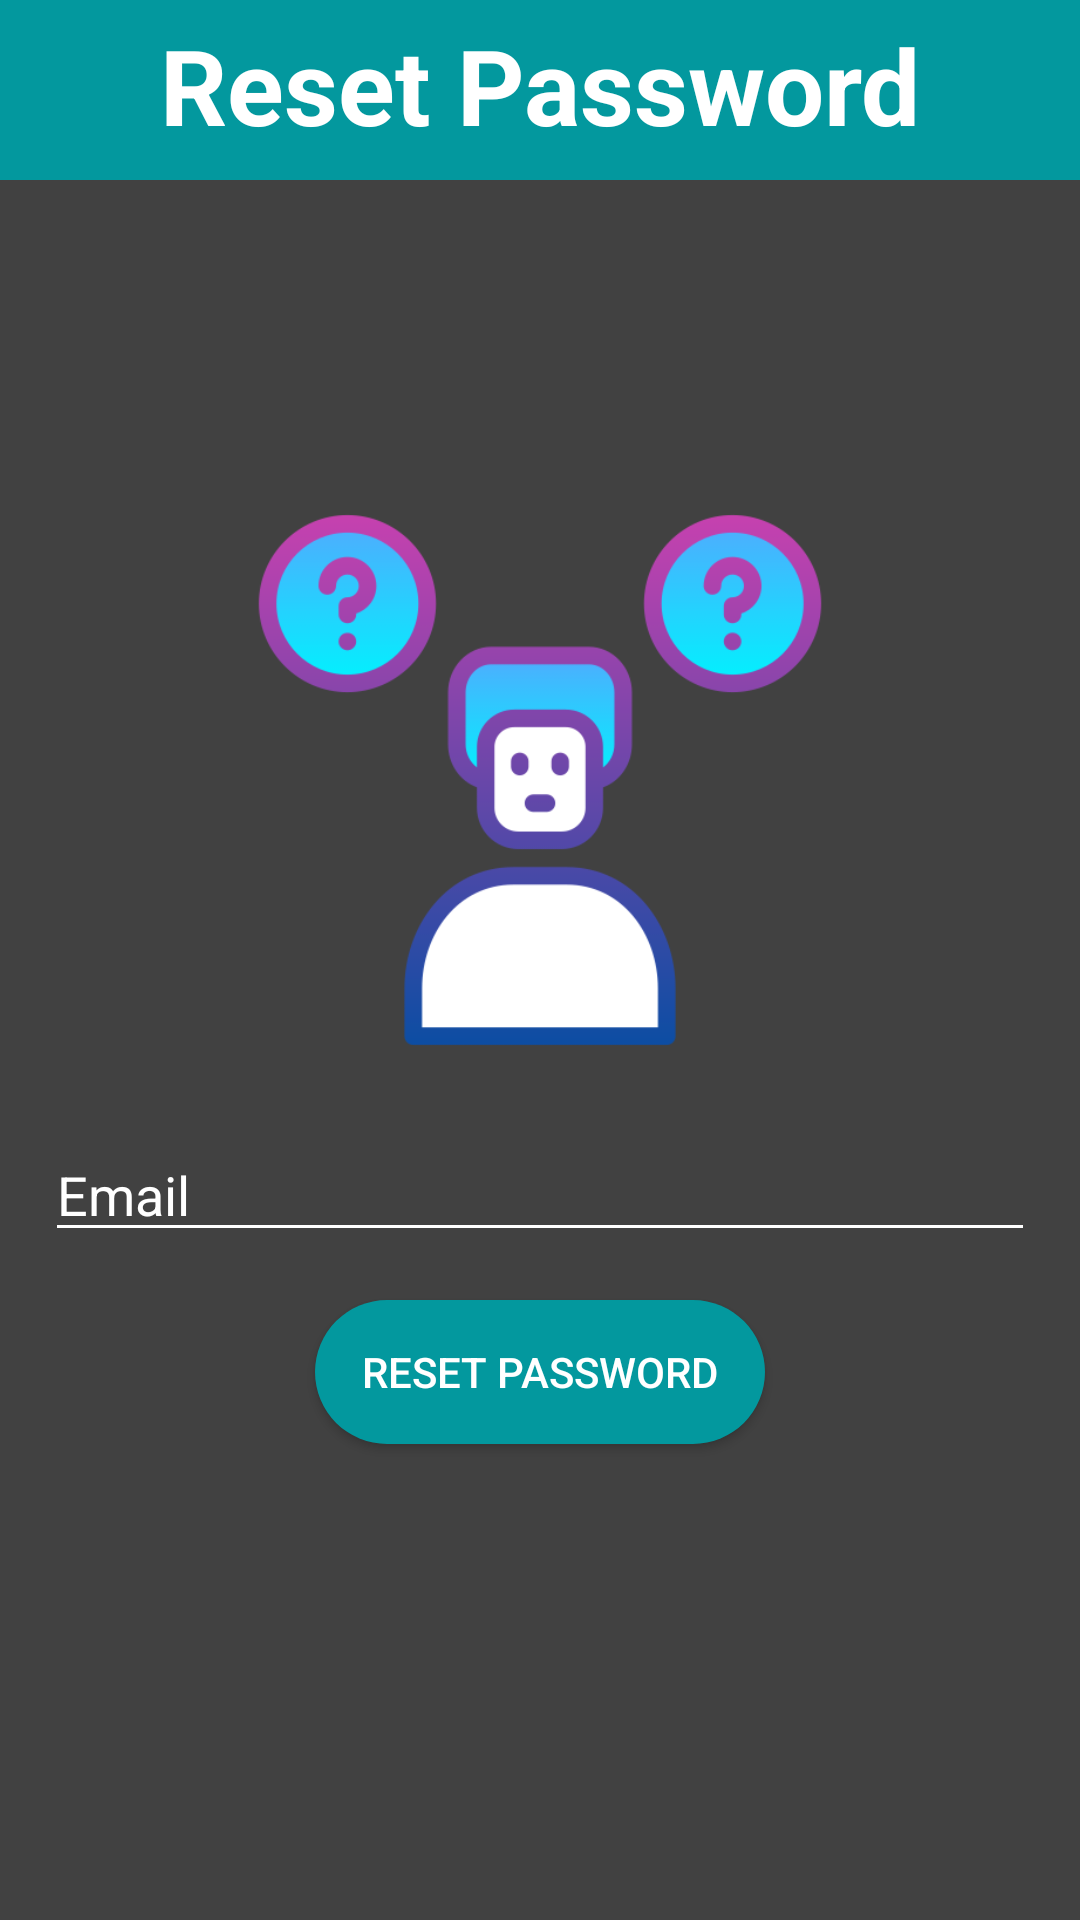

Reconstruct the res/layout file that produces this screen, plus the resources it refers to.
<!-- AndroidManifest.xml: application theme Theme.CarePro -->
<!-- res/layout/activity_reset_password.xml -->
<?xml version="1.0" encoding="utf-8"?>
<LinearLayout xmlns:android="http://schemas.android.com/apk/res/android"
    android:layout_width="match_parent"
    android:layout_height="match_parent"
    android:orientation="vertical"
    android:background="@color/grey">

    <TextView
        android:layout_width="match_parent"
        android:layout_height="60dp"
        android:text="Reset Password"
        android:background="@color/jade"
        android:textAlignment="center"
        android:paddingTop="5dp"
        android:textColor="@color/white"
        android:textSize="35sp"
        android:textStyle="bold" />

    <ImageView
        android:layout_width="200dp"
        android:layout_marginTop="100dp"
        android:layout_height="200dp"
        android:layout_gravity="center"
        android:src="@drawable/forget">
    </ImageView>

    <EditText
        android:id="@+id/emailEditText"
        android:layout_gravity="center"
        android:layout_width="330dp"
        android:layout_height="wrap_content"
        android:textColor="@color/white"
        android:textColorHint="@color/white"
        android:backgroundTint="@color/white"
        android:layout_marginTop="16dp"
        android:hint="Email" />

    <Button
        android:id="@+id/resetPasswordButton"
        android:layout_gravity="center"
        android:background="@drawable/rounded_button_background"
        android:layout_width="150dp"
        android:layout_height="wrap_content"
        android:layout_marginTop="16dp"
        android:textColor="@color/white"
        android:text="Reset Password" />

</LinearLayout>
<!-- resources referenced by this layout -->
<resources>
  <color name="grey">#414141</color>
  <color name="jade">#03989E</color>
  <color name="white">#FFFFFFFF</color>
  <!-- drawable forget: png bitmap (drawable, 29794 bytes) -->
  <!-- drawable rounded_button_background (drawable) -->
  <?xml version="1.0" encoding="utf-8"?>
  <shape xmlns:android="http://schemas.android.com/apk/res/android" android:shape="rectangle">
      <corners android:radius="25dp"/>
      <solid android:color="@color/jade"/>
      <stroke android:width="0dp" android:color="@color/black"/>
  </shape>
  <style name="Theme.CarePro" parent="Theme.MaterialComponents.DayNight.NoActionBar">
          
          <item name="colorPrimary">@color/jade</item>
          <item name="colorPrimaryVariant">@color/black</item>
          <item name="colorOnPrimary">@color/white</item>
          
          <item name="colorSecondary">@color/teal_200</item>
          <item name="colorSecondaryVariant">@color/teal_700</item>
          <item name="colorOnSecondary">@color/black</item>
          
          <item name="android:statusBarColor">@color/black</item>
          
      </style>
  <color name="black">#FF000000</color>
  <color name="teal_200">#FF03DAC5</color>
  <color name="teal_700">#FF018786</color>
</resources>
